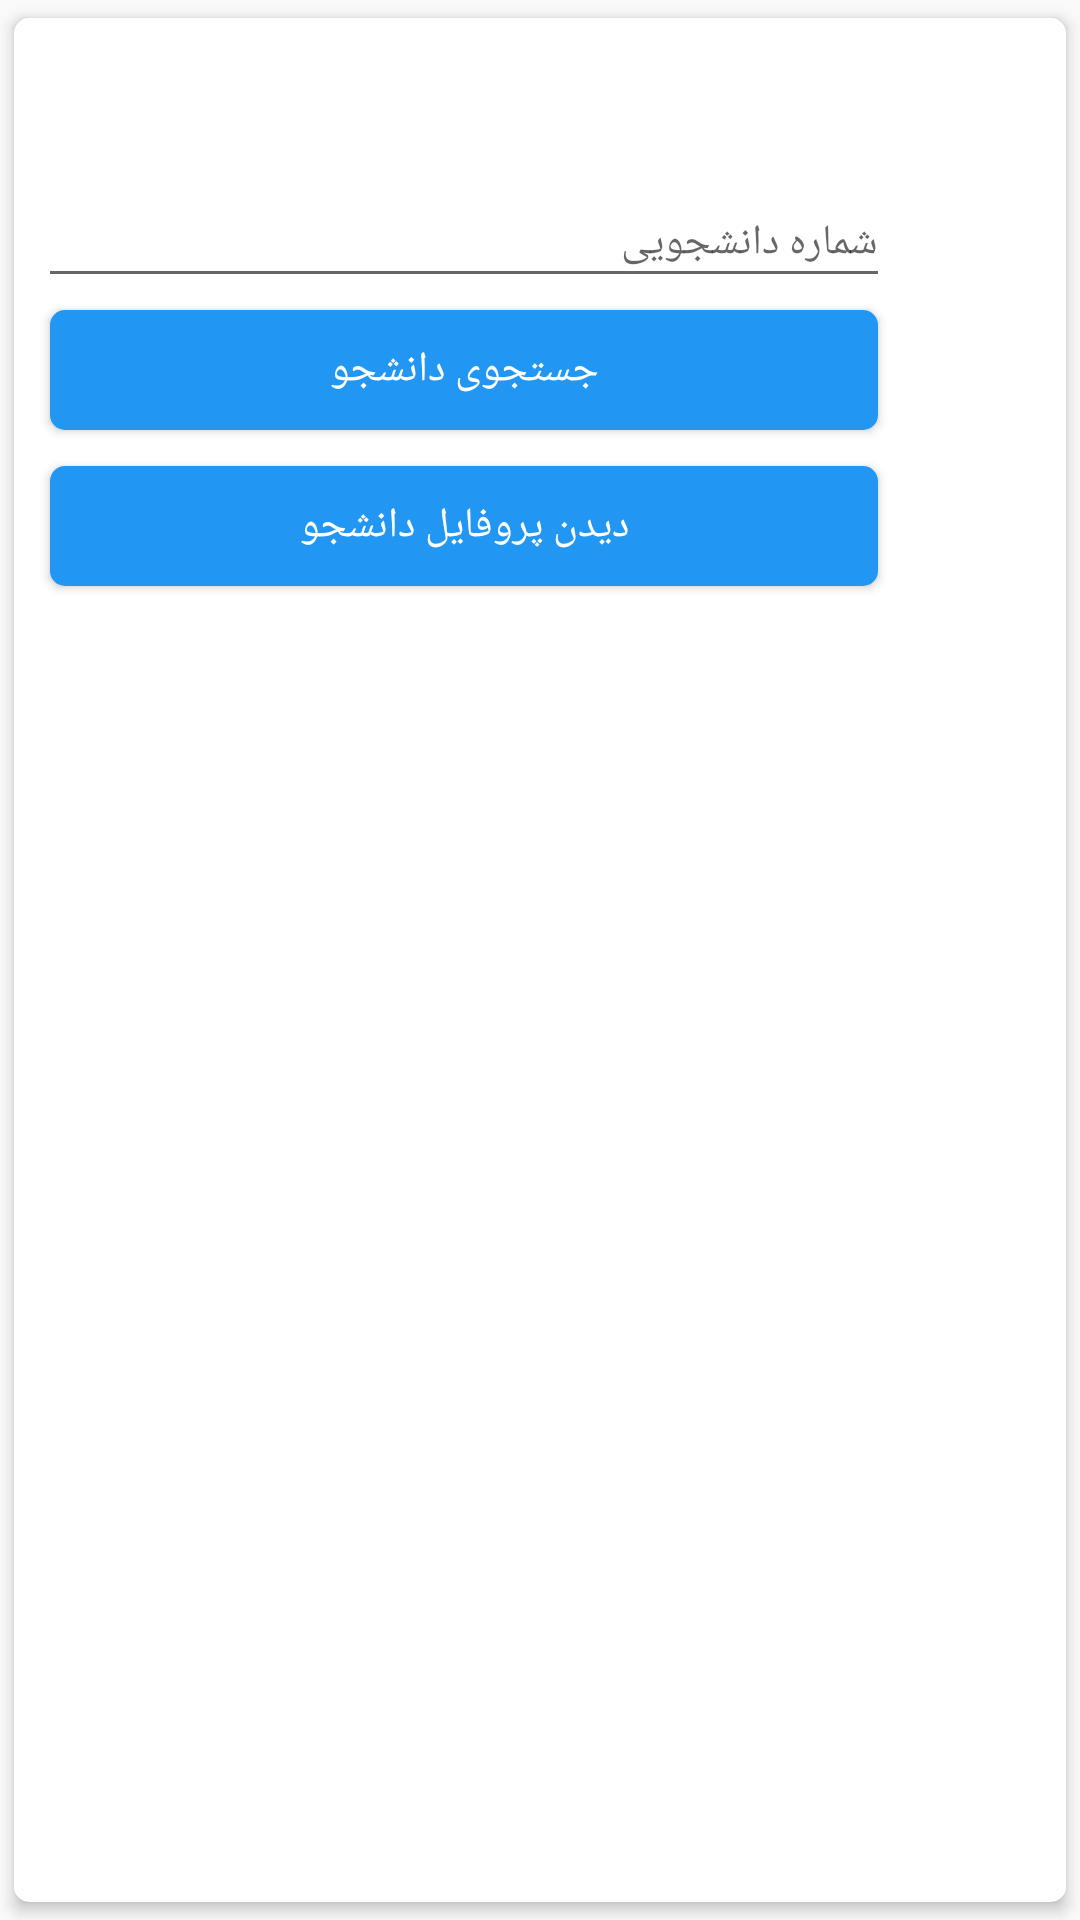

Android layout source for this screen:
<!-- AndroidManifest.xml: application theme AppTheme -->
<!-- res/layout/dialog_search_student.xml -->
<?xml version="1.0" encoding="utf-8"?>
<androidx.cardview.widget.CardView xmlns:android="http://schemas.android.com/apk/res/android"
    xmlns:app="http://schemas.android.com/apk/res-auto"
    android:layout_width="wrap_content"
    android:layout_height="wrap_content"
    app:cardBackgroundColor="@android:color/white"
    app:cardCornerRadius="@dimen/spacing_medium"
    app:cardElevation="3dp"
    app:cardUseCompatPadding="true">

    <LinearLayout
        android:layout_width="300dp"
        android:layout_height="wrap_content"
        android:orientation="vertical">

        <LinearLayout
            android:layout_width="match_parent"
            android:layout_height="?attr/actionBarSize"
            android:orientation="horizontal">

            <View
                android:layout_width="0dp"
                android:layout_height="0dp"
                android:layout_weight="1" />

            <ImageButton
                android:id="@+id/btnStdSClose"
                android:layout_width="?attr/actionBarSize"
                android:layout_height="?attr/actionBarSize"
                android:background="?attr/selectableItemBackgroundBorderless"
                android:tint="@color/grey_20"
                app:srcCompat="@drawable/ic_close" />

        </LinearLayout>

        <com.google.android.material.textfield.TextInputLayout
            android:id="@+id/tilStdSSearch"
            android:layout_width="match_parent"
            android:layout_height="wrap_content"
            android:layout_marginTop="-10dp"
            android:layout_marginRight="8dp"
            android:layout_marginLeft="8dp"
            app:hintAnimationEnabled="true"
            app:hintEnabled="true"
            android:hint="@string/hint_payment_search">

            <EditText
                android:id="@+id/etStdSSearch"
                android:layout_width="match_parent"
                android:layout_height="wrap_content"
                android:gravity="right"
                android:inputType="text"
                android:maxLength="50"
                android:maxLines="1"
                android:singleLine="true"
                android:textSize="14sp" />

        </com.google.android.material.textfield.TextInputLayout>

        <Button
            android:id="@+id/btnStdSSearch"
            android:layout_width="match_parent"
            android:layout_height="wrap_content"
            android:layout_marginRight="8dp"
            android:layout_marginLeft="8dp"
            android:layout_marginBottom="4dp"
            android:background="@drawable/btn_purple_a400"
            android:text="@string/btn_payment_search"
            android:textColor="@android:color/white"/>

        <LinearLayout
            android:id="@+id/llStdS"
            android:layout_width="match_parent"
            android:layout_height="wrap_content"
            android:layout_margin="8dp"
            android:visibility="gone"
            android:orientation="horizontal">
            <ImageButton
                android:id="@+id/btnStdSDeleteS"
                android:layout_width="40dp"
                android:layout_height="40dp"
                android:scaleType="fitCenter"
                app:srcCompat="@drawable/ic_close">

            </ImageButton>
            <TextView
                android:id="@+id/tvStdSName"
                android:layout_width="match_parent"
                android:layout_height="match_parent"
                android:textSize="14sp"
                android:textAlignment="center"
                android:gravity="center_vertical"
                android:text="یاسین فولادی"/>
        </LinearLayout>

        <Button
            android:id="@+id/btnSeeStdProfile"
            android:layout_width="match_parent"
            android:layout_height="wrap_content"
            android:layout_marginRight="8dp"
            android:layout_marginLeft="8dp"
            android:layout_marginBottom="4dp"
            android:background="@drawable/btn_purple_a400"
            android:text="@string/btn_see_std_profile"
            android:textColor="@android:color/white"/>


    </LinearLayout>

</androidx.cardview.widget.CardView>
<!-- resources referenced by this layout -->
<resources>
  <color name="grey_20">#cccccc</color>
  <dimen name="spacing_medium">5dp</dimen>
  <!-- drawable btn_purple_a400: vector/xml drawable (drawable, 2458 chars, omitted) -->
  <string name="btn_payment_search">جستجوی دانشجو</string>
  <string name="btn_see_std_profile">دیدن پروفایل دانشجو</string>
  <string name="hint_payment_search">شماره دانشجویی</string>
  <style name="AppTheme" parent="Theme.AppCompat.Light.DarkActionBar">
          
          <item name="android:typeface">sans</item>
          <item name="colorPrimary">@color/colorPrimary</item>
          <item name="colorPrimaryDark">@color/colorPrimaryDark</item>
          <item name="colorAccent">@color/colorAccent</item>
      </style>
  <color name="colorPrimary">#2196F3</color>
  <color name="colorPrimaryDark">#1976D2</color>
  <color name="colorAccent">#FF4081</color>
</resources>
